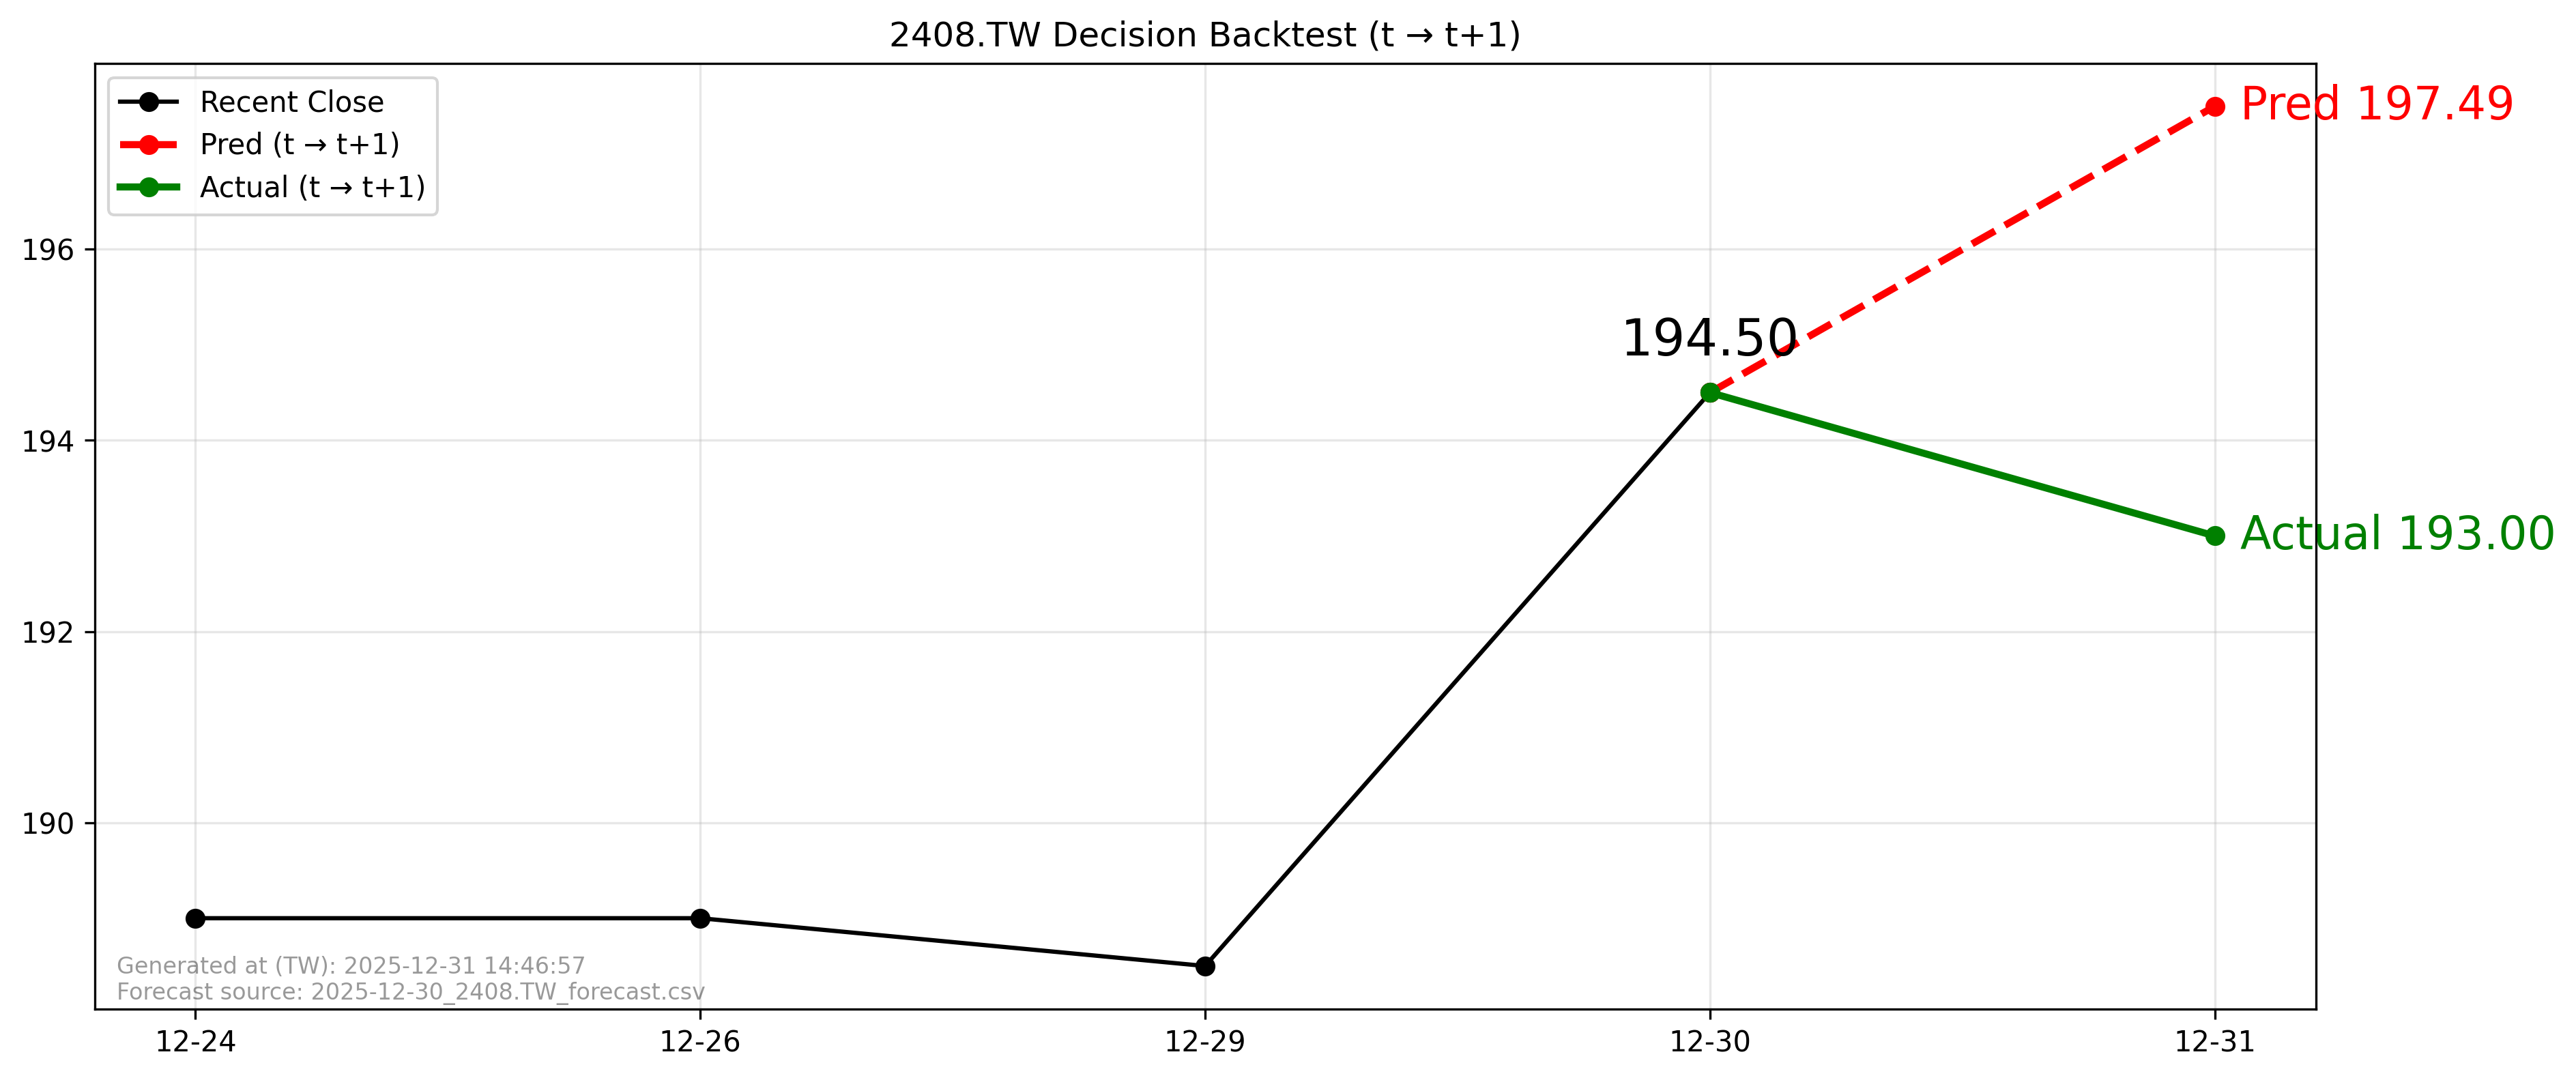

The table this chart was drawn from, first rows:
forecast_file, forecast_asof_date, t, t1, close_t, pred_t1, actual_t1, direction_pred, direction_actual, aligned
2025-12-30_2408.TW_forecast.csv, 2025-12-30, 2025-12-30, 2025-12-31, 194.5, 197.5, 193.0, 1, -1, True
